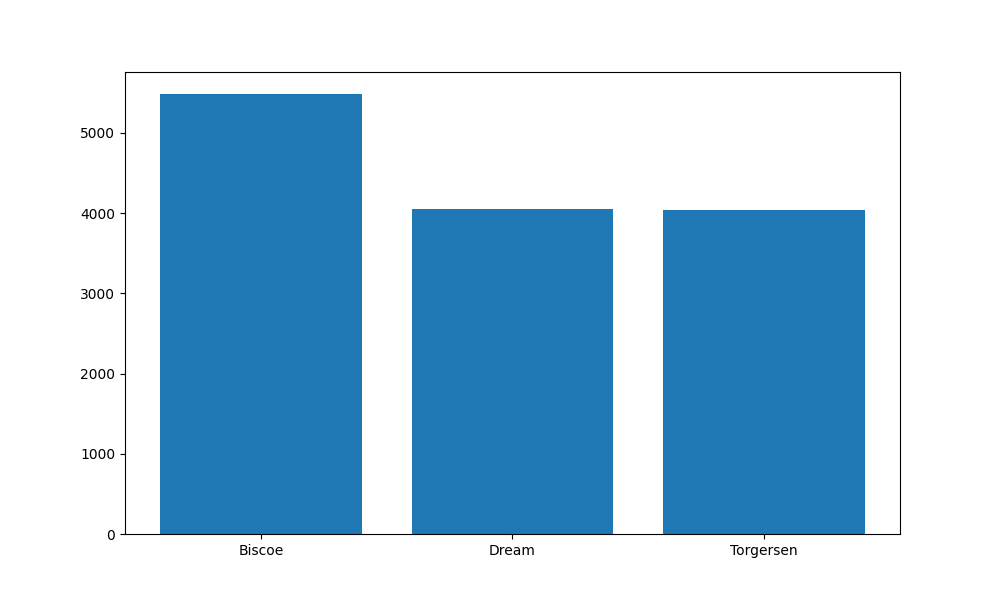

Values plotted in this chart, from the file beside it:
island, species, sex, mean, std
Biscoe, Adelie, Female, 3369, 343.5
Biscoe, Adelie, Male, 4050, 355.6
Biscoe, Gentoo, Female, 4680, 281.6
Biscoe, Gentoo, Male, 5485, 313.2
Dream, Adelie, Female, 3344, 212.1
Dream, Adelie, Male, 4046, 330.5
Dream, Chinstrap, Female, 3527, 285.3
Dream, Chinstrap, Male, 3939, 362.1
Torgersen, Adelie, Female, 3396, 259.1
Torgersen, Adelie, Male, 4035, 372.5
